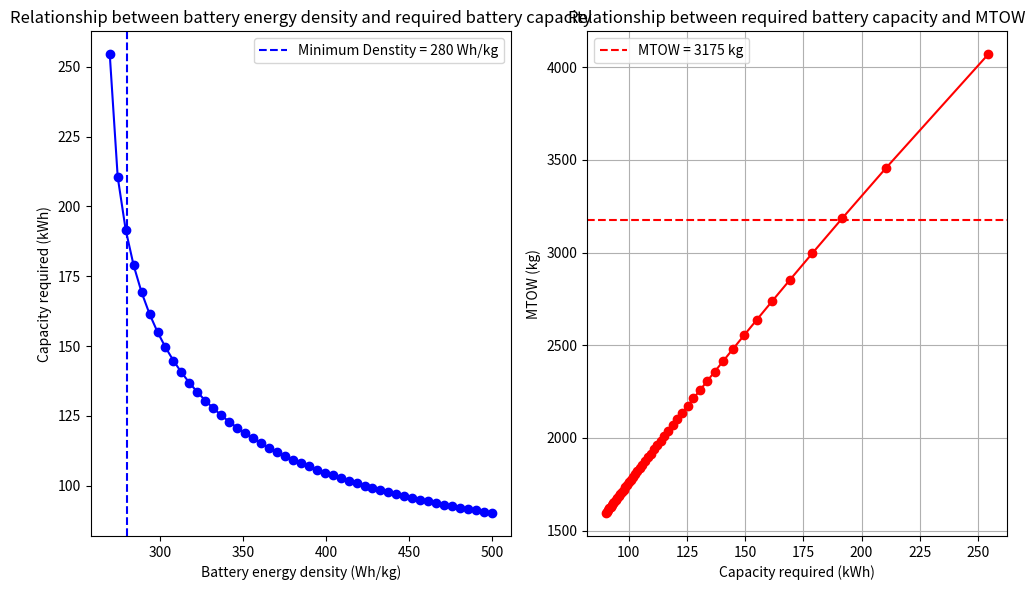

This figure's Python source: (Note: this script raises an exception after producing the figure.)
import numpy as np
from matplotlib import pyplot as plt
from scipy.optimize import curve_fit

#Mission parameters:
m_payload = 400 #kg
flight_radius = 50 #km (radius)
v_cruise = 200/3.6 #m/s
v_takeoff = 5 #m/s

flights = 2 #Number of flights per mission
# One way: takeoff, (transition1), climb, cruise, descent, (transition2), hover, landing
t_takeoff = 30 #sec
t_transition1 = 20 
t_climb = 40
t_descent = 40
t_cruise = (flight_radius * 1000 / v_cruise) - t_climb - t_descent #sec
t_transition2 = 20
t_hover = 10
t_landing = 30 #sec

dh_climb = 150 #m (climb height in fixed wing mode)
roc = dh_climb / t_climb #m/s (rate of climb)

t_takeoff = flights * t_takeoff #sec
t_transition1 = flights * t_transition1 #sec
t_climb = flights * t_climb #sec
t_cruise = flights * t_cruise #sec
t_descent = flights * t_descent #sec
t_transition2 = flights * t_transition2 #sec
t_hover = flights * t_hover #sec
t_landing = flights * t_landing #sec

#Aircraft parameters:
eff_motor = 0.95 #Efficiency of the motor
eff_small_propeller_takeoff = 0.75 #Efficiency of the propeller during takeoff
eff_small_propeller_cruise = 0.75 #Efficiency of the propeller
eff_big_propeller_takeoff = 0.80 #Efficiency of the propeller during takeoff
eff_big_propeller_cruise = 0.80 #Efficiency of the propeller during cruise

D_rotor_big = 3.20
D_rotor_small = 2.25
S_disks = ((D_rotor_big / 2)**2 * np.pi + (D_rotor_small / 2)**2 * np.pi) * 2 #m^2 (total disk area based on size requirements, can be changed later)

# Aerodynamic parameters:
Cl_wing_cruise = 0.8 #Lift coefficient of the wing in cruise
S_wing = 14
Cd_wing = 0.035
S_fuselage = 3.43
Cd_fuselage = 0.144
S_tail = 0
Cd_tail = 0
S_strut = 0
Cd_strut = 0
S_gear = 14
Cd_gear = 0.007 #Drag coefficient of the landing gear

LD_ratio_aircraft = (S_wing * Cl_wing_cruise) / (S_wing * Cd_wing + S_fuselage * Cd_fuselage + S_tail * Cd_tail + S_strut * Cd_strut + S_gear * Cd_gear) #Lift to drag ratio of the aircraft
print("Lift to drag ratio of the aircraft: ", LD_ratio_aircraft)

#Configuration parameters:
density_batt_whkg_arr = np.linspace(260, 500, 51) # Wh/kg
density_batt_arr = density_batt_whkg_arr*3600 #J/kg (density of the battery in J/kg)
DoD = 0.8 #Depth of discharge (DoD), same effect as battery degradation, 80% of the battery capacity is used
# blockage_factor_tiltwing = 1.0  #0.90 # Free area over total area for propellers in tilt-wing configuration
m_tilt_mech = 100 #kg for the tilt-wing mechanism
figure_of_merit = 0.8 # converting induced to total power for hovering

#Weight safety factor:
safety_factor_structure_weight = 1 #Safety factor for MTOW estimation due to the kink in the wing structure, not applied to tilt mechanism
safety_factor_battery_weight = 1.1 #Safety factor for MTOW estimation
safety_factor_propulsion_weight = 1 #Safety factor for MTOW estimation

#Constants:
g = 9.81 #m/s^2
rho_air = 1.225 #kg/m^3

mtom_arr = np.array([]) #kg

# blockage_factor = blockage_factor_tiltwing

print("Disk area original: ", S_disks, "m^2")
# S_disks = blockage_factor * S_disks #m2 (blockage factor for tilt-wing configuration)
# print('Disk area adjusted for blockage factor: ', S_disks, "m^2")

def singleMotorCruisePower(weight, v_cruise, eff_motor, eff_propeller):
    T_cruise = weight / LD_ratio_aircraft
    print("Thrust in cruise: ", T_cruise, "N")
    P_cruise = T_cruise * v_cruise
    P_cruise = P_cruise / eff_motor / eff_propeller #W, with efficiency applied
    return P_cruise

def singleMotorClimbPower(roc, weight, v_air):
    P_climb = roc * weight + 0.5 * rho_air * v_air**3 * (S_wing * Cd_wing + S_fuselage * Cd_fuselage + S_tail * Cd_tail + S_strut * Cd_strut + S_gear * Cd_gear)
    return P_climb

def singleMotorHoverPower(T, S_disk, eff_motor, eff_propeller):
    P_induced = T**(3/2) / np.sqrt(2 * rho_air * S_disk)
    P_hover = P_induced / figure_of_merit
    P_hover = P_hover / eff_motor / eff_propeller #W, with efficiency applied
    return P_hover, P_induced

def singleMotorTakeoffPower(T, v_takeoff, S_disk, eff_motor, eff_propeller):
    P_hover, P_induced = singleMotorHoverPower(T, S_disk, eff_motor, eff_propeller)
    vihv = P_induced / T #m/s (velocity induced by hover power)
    VcbVihv = v_takeoff / vihv
    PcbPhv = 0.5 * VcbVihv + np.sqrt((0.5 * VcbVihv)**2 + 1)
    P_takeoff = P_hover * PcbPhv #W (power required for takeoff)
    return P_takeoff

def powerSingleRotorAllPhases(T, v_takeoff, v_cruise, S_rotor_single, eff_motor, eff_propeller_takeoff, eff_propeller_cruise):
    # Power calculations for all phases
    P_takeoff = singleMotorTakeoffPower(T, v_takeoff, S_rotor_single, eff_motor, eff_propeller_takeoff) #W (power required for takeoff for single rotor)
    P_transition1 = None #W (power required for transition 1 for single rotor), valid assumption
    P_climb = singleMotorClimbPower(roc, T, v_cruise) 
    P_cruise = singleMotorCruisePower(T, v_cruise, eff_motor, eff_propeller_cruise)
    P_descent = 0 # unpowered descent
    P_transition2 = None #W (power required for transition 2 for single rotor), valid assumption
    P_hover, _ = singleMotorHoverPower(T, S_rotor_single, eff_motor, eff_propeller_takeoff) #W (power required for hover for single rotor)
    P_landing = P_hover #W (power required for landing for single rotor)

    # Overwrite
    P_transition1 = P_transition2 = P_hover

    return [P_takeoff, P_transition1, P_climb, P_cruise, P_descent, P_transition2, P_hover, P_landing]

def calculateMissionEnergy(P_takeoff, P_transition1, P_climb, P_cruise, P_descent, P_transition2, P_hover, P_landing, t_takeoff, t_transition1, t_climb, t_cruise, t_descent, t_transition2, t_hover, t_landing):
    # Mission energy calculation
    # takeoff, (transition), climb, cruise, (transition), descent, hover, landing
    E_takeoff = P_takeoff * t_takeoff #J
    E_transition1 = P_transition1 * t_transition1 #J
    E_climb = P_climb * t_climb #J
    E_cruise = P_cruise * t_cruise #J
    E_descent = P_descent * t_descent #J
    E_transition2 = P_transition2 * t_transition2 #J
    E_hover = P_hover * t_hover #J
    E_landing = P_landing * t_landing #J

    E_total_J = E_takeoff + E_transition1 + E_climb + E_cruise + E_descent + E_transition2 + E_hover + E_landing #J
    E_copter_mode_Wh = (E_takeoff + E_landing + E_hover + E_transition1 + E_transition2) / 3600 #Wh (energy for the copter mode, takeoff, landing, hover and transitions)
    E_plane_mode_Wh = (E_climb + E_cruise + E_descent) / 3600 #Wh (energy for the plane mode, climb, cruise and descent)
    return E_total_J, E_copter_mode_Wh, E_plane_mode_Wh

def calculateSingleRotorMass(cont_power, D_rotor):#def calculatePropulsionMass(cont_power, peak_power, cont_torque, peak_torque, n_motor):
    # Motor & driver mass as a function of power and torque
    #power and torque inputs PER MOTOR
    #power [W]
    #torque [Nm]
    #masse [kg]
    #diameter [m]

    cont_power = cont_power / 1000 # W to kW

    m_motor_cont_power = 0.1156 * cont_power + 4.52
    m_motor_cont_torque = 0
    m_motor = max(m_motor_cont_power, m_motor_cont_torque)#, m_motor_cont_torque, m_motor_peak_torque)
    m_inverter = 0 #0.0187*cont_power + 0.433 # motor mass includes inverter mass
    m_propeller = 10 * (D_rotor/2.3) # Volocopter's rotor mass is 7.5 kg for 2.3 m diameter rotor, assumes a linear scaling with diameter

    return (m_motor + m_inverter + m_propeller)



E_total_arr = np.array([])

for idx in range(len(density_batt_arr)):
    density_batt = density_batt_arr[idx]

    mtow = 2500 * g #N #Maximum takeoff weight (MTOM) of the vehicle (GUESS)
    n = 1
    mtow_prev = 0

    while abs(mtow_prev - mtow) > 0.1 and n<1000:
        # Iterations
        n+=1
        T = mtow #N
        T_small_single = T / 6
        T_big_single = T_small_single * 2

        # Now consider each rotor separately for power calculation
        S_rotor_big = (D_rotor_big / 2)**2 * np.pi #m^2 (disk area per rotor)
        S_rotor_small = (D_rotor_small / 2)**2 * np.pi #m^2 (disk area per rotor)

        # P_arr = [P_takeoff, P_transition1, P_climb, P_cruise, P_descent, P_transition2, P_hover, P_landing]
        # Single small rotor power calculations
        P_arr_small = powerSingleRotorAllPhases(
            T_small_single, v_takeoff, v_cruise, S_rotor_small, eff_motor, eff_small_propeller_takeoff, eff_small_propeller_cruise)
        P_takeoff_small, P_transition1_small, P_climb_small, P_cruise_small, P_descent_small, P_transition2_small, P_hover_small, P_landing_small = P_arr_small

        # Single big rotor power calculations
        P_arr_big = powerSingleRotorAllPhases(
            T_big_single, v_takeoff, v_cruise, S_rotor_big, eff_motor, eff_big_propeller_takeoff, eff_big_propeller_cruise)
        P_takeoff_big, P_transition1_big, P_climb_big, P_cruise_big, P_descent_big, P_transition2_big, P_hover_big, P_landing_big = P_arr_big

        P_takeoff_tot = P_arr_small[0] * 2 + P_arr_big[0] * 2 #W (total power required for takeoff)
        P_transition1_tot = P_arr_small[1] * 2 + P_arr_big[1] * 2 #W (total power required for transition)
        P_climb_tot = P_arr_small[2] * 2 + P_arr_big[2] * 2 #W (total power required for climb)
        P_cruise_tot = P_arr_small[3] * 2 + P_arr_big[3] * 2 #W (total power required for cruise)
        P_descent_tot = P_arr_small[4] * 2 + P_arr_big[4] * 2 #W (total power required for descent)
        P_transition2_tot = P_arr_small[5] * 2 + P_arr_big[5] * 2 #W (total power required for transition)
        P_hover_tot = P_arr_small[6] * 2 + P_arr_big[6] * 2 #W (total power required for hover)
        P_landing_tot = P_arr_small[7] * 2 + P_arr_big[7] * 2 #W (total power required for landing)

        # E_total, E_copter_mode_Wh, E_plane_mode_Wh, FOR SINGLE ROTOR SMALL
        E_total, E_copter_mode_Wh, E_plane_mode_Wh = calculateMissionEnergy(
            P_takeoff_tot, P_transition1_tot, P_climb_tot,
            P_cruise_tot, P_descent_tot, P_transition2_tot, P_hover_tot, P_landing_tot, t_takeoff, t_transition1, t_climb,
            t_cruise, t_descent, t_transition2, t_hover, t_landing
        ) #J, Wh, Wh
        
        if n <= 5 or n % 10 == 0:  # Print first 5 iterations then every 10th
            print(f"Iteration {n}: MTOW = {mtow / g:.1f} kg, Total Energy = {E_total/ 3600 / 1000:.2f} kWh")

        P_takeoff_small2xThrust = singleMotorTakeoffPower(T_small_single * 2, v_takeoff, S_rotor_small, eff_motor, eff_small_propeller_takeoff) # Size for 2x hover thrust
        P_takeoff_big2xThrust = singleMotorTakeoffPower(T_big_single * 2, v_takeoff, S_rotor_big, eff_motor, eff_big_propeller_takeoff) # Size for 2x hover thrust

        # Energy source mass as a function of type, energy capacity and output power
        m_powersource = E_total / density_batt / DoD #kg
        m_powersource = m_powersource * safety_factor_battery_weight # for cooling and casing masses
        m_equipment = 450/3700 * mtow/g #kg (ratio for battery powered vehicles from https://www.researchgate.net/publication/318235979_A_Study_in_Reducing_the_Cost_of_Vertical_Flight_with_Electric_Propulsion/figures)
        m_structure = 1000/3700 * mtow/g #kg (ratio for battery powered vehicles from https://www.researchgate.net/publication/318235979_A_Study_in_Reducing_the_Cost_of_Vertical_Flight_with_Electric_Propulsion/figures)
        m_structure = m_structure * safety_factor_structure_weight # Safety factor for structure mass
        m_structure = m_structure + m_tilt_mech #kg for the tilt-wing mechanism
        
        m_propulsion = calculateSingleRotorMass(P_takeoff_small2xThrust, D_rotor_small) * 2\
            + calculateSingleRotorMass(P_takeoff_big2xThrust, D_rotor_big) * 2 #kg (mass of the propulsion system)
        m_propulsion = m_propulsion * safety_factor_propulsion_weight # Safety factor for propulsion mass
        m_eom = m_powersource + m_equipment + m_structure + m_propulsion

        mtow_prev = mtow #N
        mtow = (m_payload + m_eom) * g #N

    E_total_arr = np.append(E_total_arr, E_total)
    mtom_arr = np.append(mtom_arr, mtow / g)



print("---------------------------------")
print(E_total_arr / 3600 / 1000, "kWh")
print(density_batt_whkg_arr, "Wh/kg")
print("Final MTOM: ", mtom_arr, "kg")

plt.figure(figsize=(10, 6))
plt.subplot(121)
plt.plot(density_batt_whkg_arr, E_total_arr / 3600 / 1000, color='blue', marker='o')
plt.xlabel('Battery energy density (Wh/kg)')
plt.ylabel('Capacity required (kWh)')
plt.title('Relationship between battery energy density and required battery capacity')
plt.axvline(x=280, color='blue', linestyle='--', label='Minimum Denstity = 280 Wh/kg')
plt.legend()

plt.subplot(122)
plt.plot(E_total_arr / 3600 / 1000, mtom_arr, color='red', marker='o')
plt.xlabel('Capacity required (kWh)')
plt.ylabel('MTOW (kg)')
plt.title('Relationship between required battery capacity and MTOW')
plt.axhline(y=3175, color='red', linestyle='--', label='MTOW = 3175 kg')

plt.tight_layout()
plt.legend()

plt.grid()
plt.show()

def exp_func(x, a, b, c, d):
    return a * np.exp(-b * x) + c * x + d

norm_density_batt_whkg_arr = density_batt_whkg_arr - 400
popt = curve_fit(exp_func, norm_density_batt_whkg_arr, E_total_arr, p0=[1e7, 0, 0, 1e8])

print("Exponential fit parameters: ", popt[0])

fit_E_total_arr = exp_func(norm_density_batt_whkg_arr, *popt[0])
plt.figure(figsize=(10, 6))
plt.plot(density_batt_whkg_arr, E_total_arr / 3600 / 1000, color='blue', marker='o', label='Data')
plt.plot(density_batt_whkg_arr, fit_E_total_arr / 3600 / 1000, color='red', label='Exponential Fit')
plt.xlabel('Battery energy density (Wh/kg)')
plt.ylabel('Capacity required (kWh)')
plt.title('Exponential Fit of Battery Energy Density vs Required Capacity')
plt.legend()
plt.grid()
plt.show()

